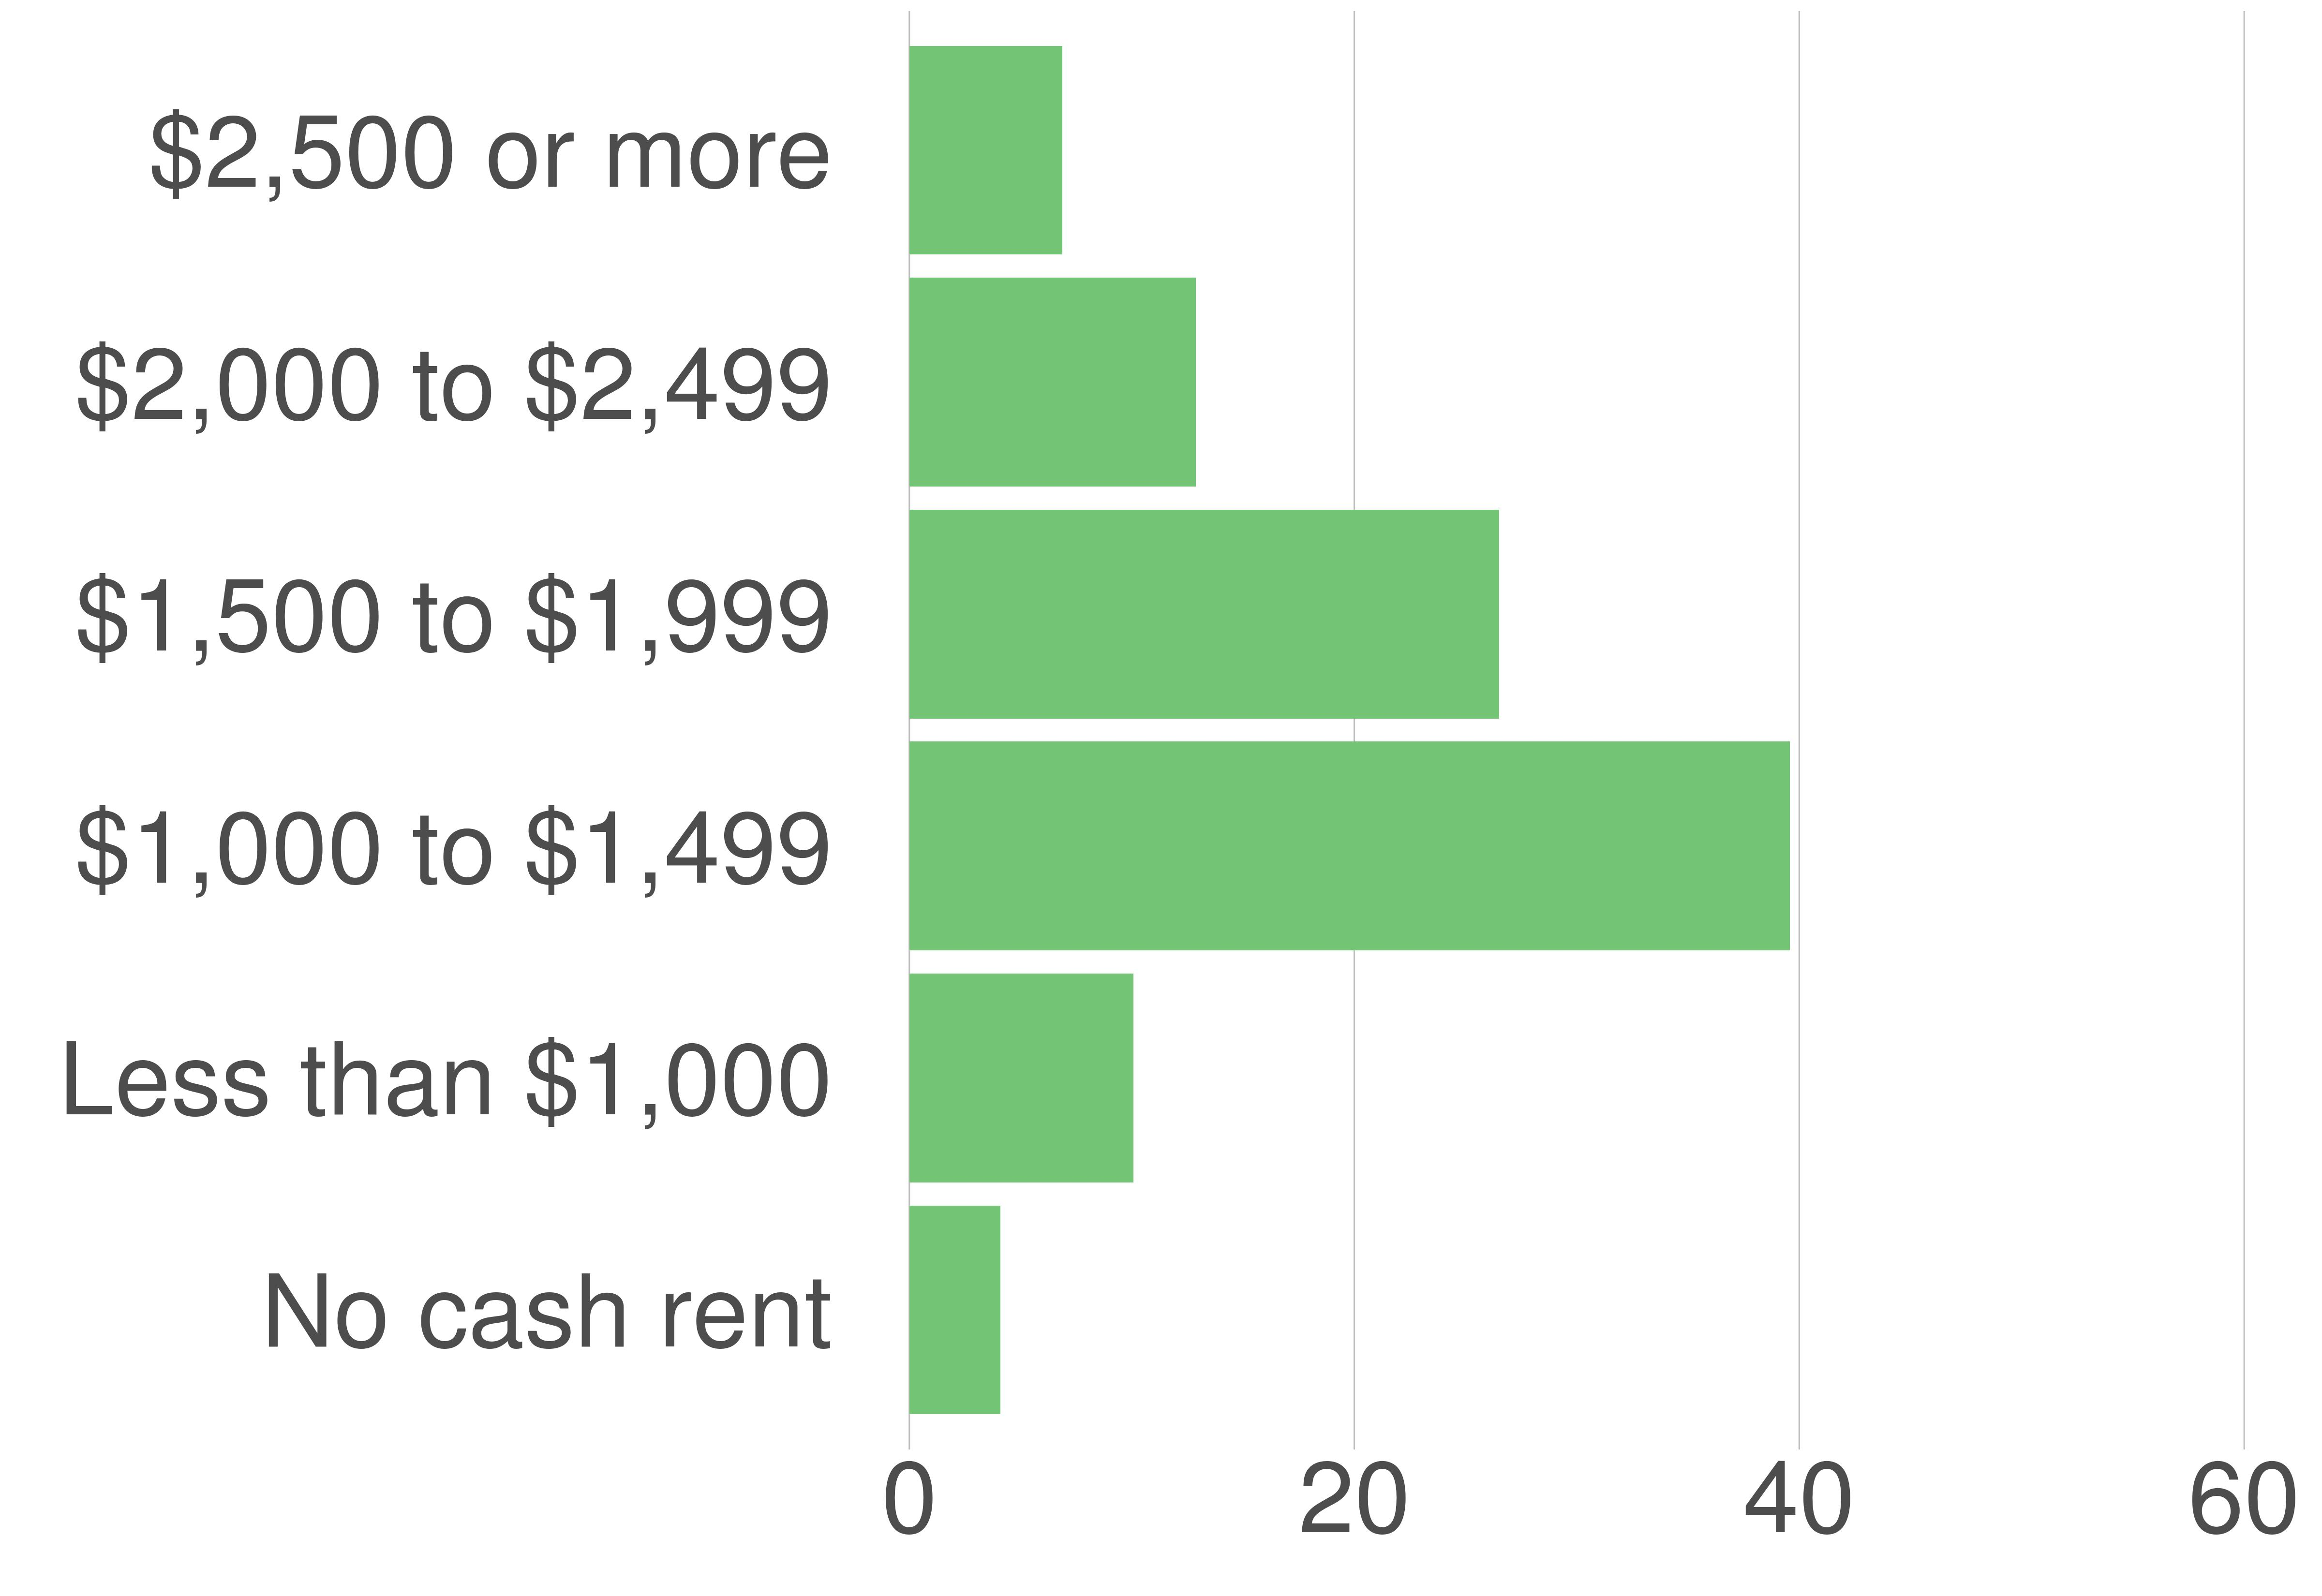

The file beside this chart, header and first rows:
STATE_FIPS, value, county_code, variable, value, value_prop
51, Stafford County, 179, $1,500 to $1,999, 2908, 26.51
51, Stafford County, 179, $2,000 to $2,499, 1413, 12.88
51, Stafford County, 179, No cash rent, 450, 4.1
51, Stafford County, 179, Less than $1,000, 1104, 10.07
51, Stafford County, 179, $1,000 to $1,499, 4340, 39.57
51, Stafford County, 179, $2,500 or more, 753, 6.87
